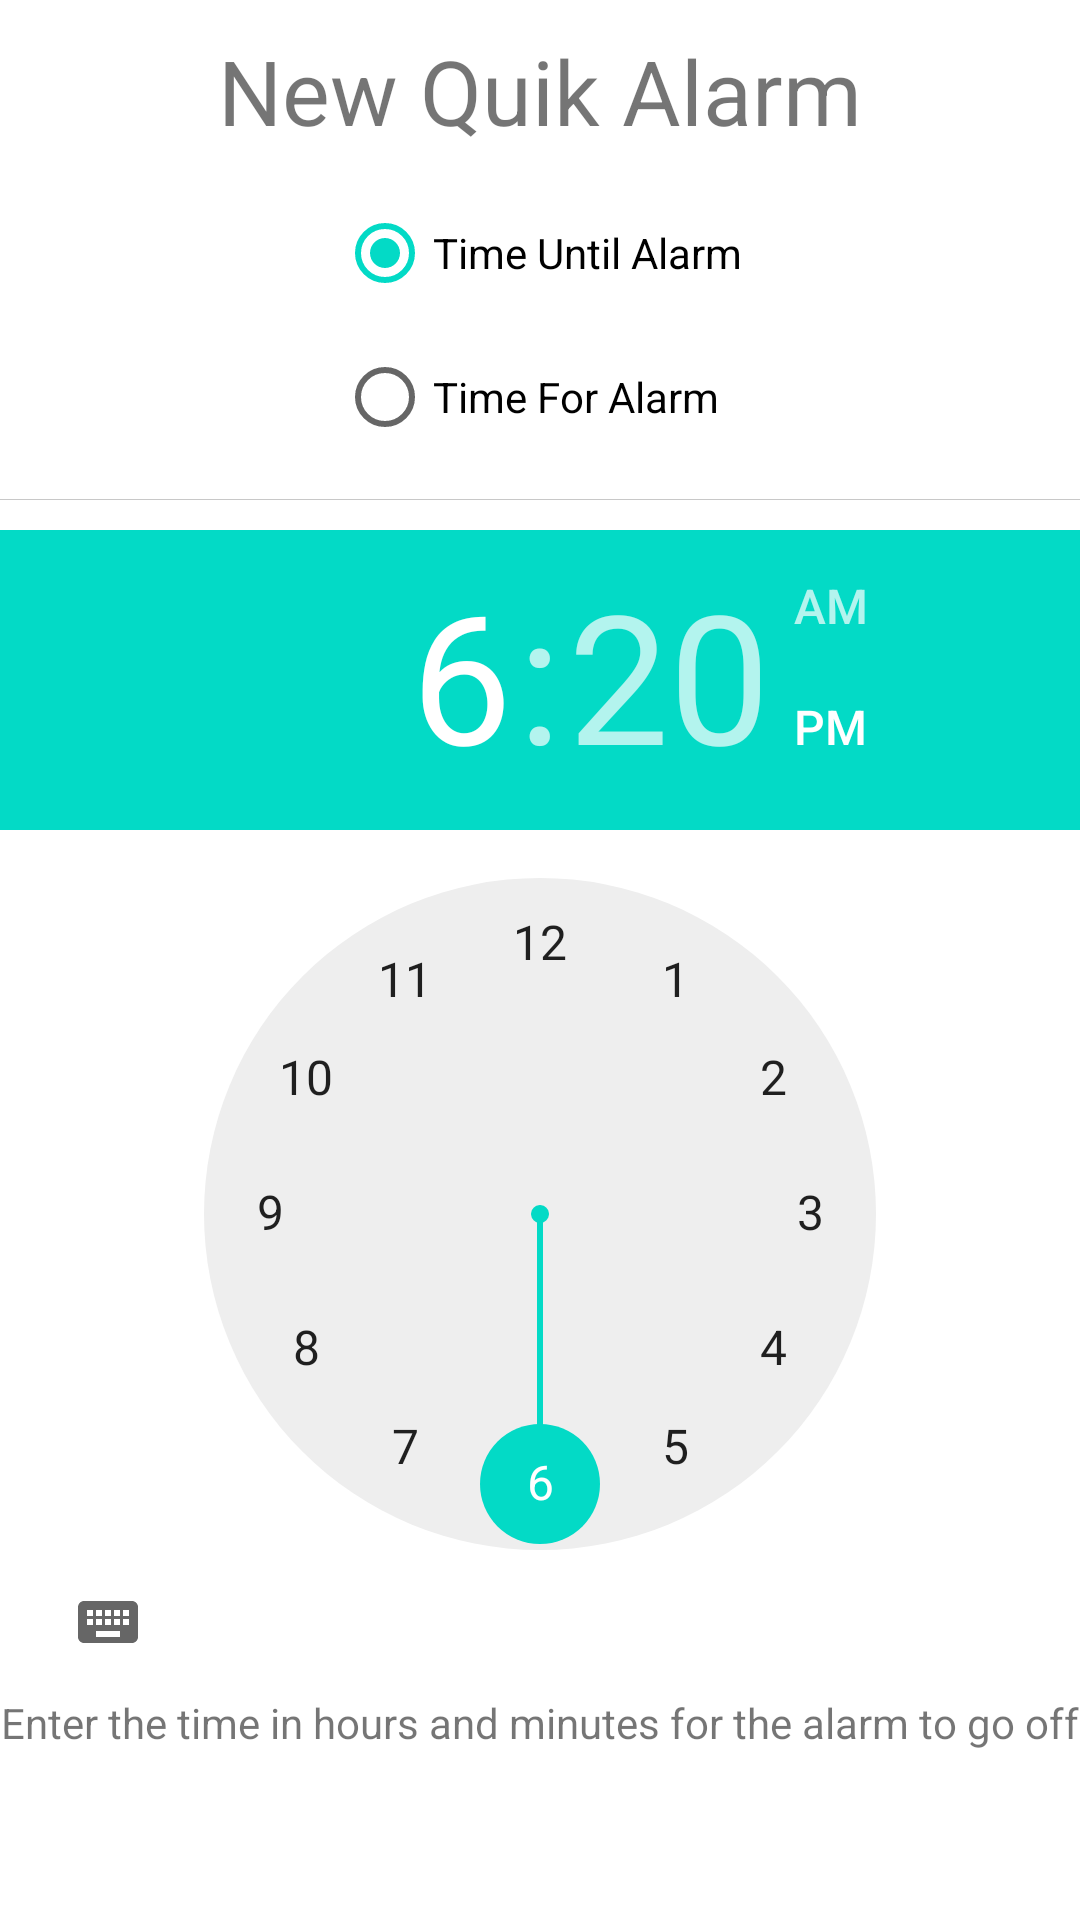

Android layout source for this screen:
<!-- AndroidManifest.xml: fallback theme Theme.MaterialComponents.DayNight.NoActionBar -->
<!-- res/layout/new_quik_alarm.xml -->
<?xml version="1.0" encoding="utf-8"?>
<RelativeLayout
	xmlns:android="http://schemas.android.com/apk/res/android"
	android:layout_width="fill_parent"
	android:layout_height="fill_parent"
	android:gravity="center_horizontal"
	android:orientation="vertical">
	<TextView
		android:id="@+id/new_quik_alarm_title"
		android:layout_width="wrap_content"
		android:layout_height="wrap_content"
		android:layout_centerHorizontal="true"
		android:layout_alignParentTop="true"
		android:padding="10dip"
		android:textSize="30dip"
		android:text="New Quik Alarm"/>
	<RadioGroup
		android:id="@+id/new_quik_alarm_type_radio_group"
		android:layout_centerHorizontal="true"
		android:layout_below="@id/new_quik_alarm_title"
		android:layout_width="wrap_content"
		android:layout_height="wrap_content">
		<RadioButton
			android:id="@+id/new_quik_alarm_radio_time_until"
			android:checked="true"
			android:text="Time Until Alarm"
			android:layout_height="wrap_content"
			android:layout_width="wrap_content"/>
		<RadioButton
			android:id="@+id/new_quik_alarm_radio_time_for"
			android:text="Time For Alarm"
			android:layout_height="wrap_content"
			android:layout_width="wrap_content"/>
	</RadioGroup>
	<View
		android:id="@+id/new_quik_alarm_seperator"
		android:layout_width="fill_parent"
		android:layout_height="1px"
		android:layout_below="@id/new_quik_alarm_type_radio_group"
		android:layout_marginTop="10dip"
		android:layout_marginBottom="10dip"
		android:background="@color/seperator_color"/>
	<TimePicker
		android:id="@+id/new_quik_alarm_time_picker"
		android:layout_centerHorizontal="true"
		android:layout_below="@id/new_quik_alarm_seperator"
		android:layout_width="wrap_content"
		android:layout_height="wrap_content"/>
	<TextView
		android:id="@+id/new_quik_alarm_help_text"
		android:layout_below="@id/new_quik_alarm_time_picker"
		android:layout_centerHorizontal="true"
		android:layout_width="wrap_content"
		android:layout_height="wrap_content"
		android:text="Enter the time in hours and minutes for the alarm to go off"/>
</RelativeLayout>
<!-- resources referenced by this layout -->
<resources>
  <color name="seperator_color">#C8C8C8</color>
</resources>
